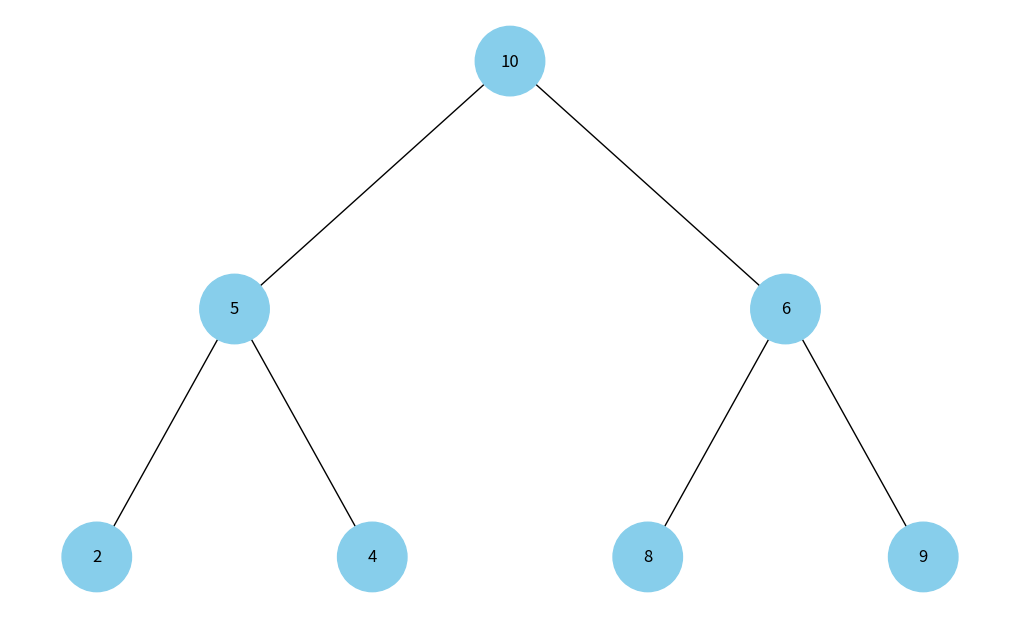

Here is the Python script that generated this plot:
import uuid
import networkx as nx
import matplotlib.pyplot as plt
import heapq

class Node:
    def __init__(self, key, color="skyblue"):
        self.left = None
        self.right = None
        self.val = key
        self.color = color
        self.id = str(uuid.uuid4())

def heap_to_tree(heap_array):
    if not heap_array:
        return None
    nodes = [Node(val) for val in heap_array]
    for i in range(len(heap_array)):
        left_idx = 2 * i + 1
        right_idx = 2 * i + 2
        if left_idx < len(heap_array):
            nodes[i].left = nodes[left_idx]
        if right_idx < len(heap_array):
            nodes[i].right = nodes[right_idx]
    return nodes[0]

def add_edges(graph, node, pos, x=0, y=0, layer=1):
    if node is not None:
        graph.add_node(node.id, color=node.color, label=node.val)
        if node.left:
            graph.add_edge(node.id, node.left.id)
            l = x - 1 / 2 ** layer
            pos[node.left.id] = (l, y - 1)
            add_edges(graph, node.left, pos, x=l, y=y - 1, layer=layer + 1)
        if node.right:
            graph.add_edge(node.id, node.right.id)
            r = x + 1 / 2 ** layer
            pos[node.right.id] = (r, y - 1)
            add_edges(graph, node.right, pos, x=r, y=y - 1, layer=layer + 1)
    return graph

def draw_heap_tree(heap_array):
    root = heap_to_tree(heap_array)
    if root is None:
        return
    tree = nx.DiGraph()
    pos = {root.id: (0, 0)}
    tree = add_edges(tree, root, pos)
    colors = [node[1]['color'] for node in tree.nodes(data=True)]
    labels = {node[0]: node[1]['label'] for node in tree.nodes(data=True)}
    plt.figure(figsize=(10, 6))
    nx.draw(tree, pos=pos, labels=labels, arrows=False, node_size=2500, node_color=colors)
    plt.show()

# Приклад використання:
heap = [10, 5, 6, 2, 4, 8, 9]
draw_heap_tree(heap)
